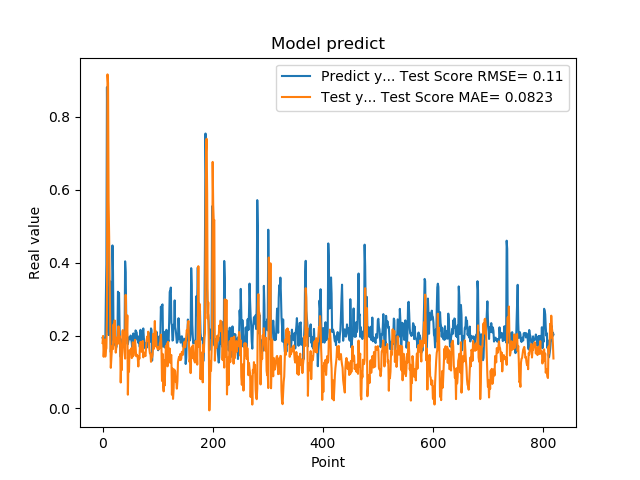

The table this chart was drawn from, first rows:
1.941800117492676059e-01, 1.795257078440409826e-01
1.970258951187133512e-01, 1.989945070785587022e-01
1.859861761331558505e-01, 1.418379398468868069e-01
1.705197989940643033e-01, 1.640249728149725250e-01
1.844120919704437256e-01, 1.890756153738237799e-01
1.779371052980423251e-01, 1.423158480521137803e-01
3.004232645034790039e-01, 1.597955985676042523e-01
3.969086110591887873e-01, 1.653885454511150044e-01
8.820003867149353027e-01, 2.488064377651004466e-01
6.841114759445190430e-01, 9.168743380978099378e-01
2.116497457027435580e-01, 8.935280144145798520e-01
2.014262527227401733e-01, 5.674215515259394271e-01
2.061583995819092074e-01, 4.719199569780954118e-01
3.160260915756225586e-01, 3.417255109533932633e-01
3.489396274089813232e-01, 2.157953282226747205e-01
1.544443815946578979e-01, 1.115057206525999073e-01
1.959947794675827026e-01, 1.382193804084224376e-01
1.894801408052444180e-01, 1.632163241540320608e-01
4.474425017833709162e-01, 1.718405700108465162e-01
3.771362304687500555e-01, 1.630160669681590402e-01
1.889318972826004028e-01, 2.306210631527796096e-01
1.752775162458419522e-01, 1.838448165355947850e-01
1.822472065687180121e-01, 2.414151748197941594e-01
1.866402029991149902e-01, 1.956497098315534977e-01
1.715678423643112183e-01, 1.532135529957089348e-01
1.676391065120696744e-01, 1.673815722191697164e-01
1.773854047060013095e-01, 1.945481129251520613e-01
1.872433423995972235e-01, 1.774162808672578584e-01
3.204146027565002441e-01, 1.777913446961656707e-01
3.134283721446990967e-01, 2.253586160676683547e-01
3.171058297157288153e-01, 1.941477538997728458e-01
2.202603369951247891e-01, 1.993601953229071078e-01
1.659800857305526733e-01, 1.738025322018174612e-01
1.415748745203018188e-01, 7.116670177675314679e-02
1.852595061063766479e-01, 1.274811937628645142e-01
1.814238876104354858e-01, 1.053839859264704276e-01
1.905867606401443481e-01, 2.121828547102720397e-01
1.810430586338043213e-01, 2.149993000970838175e-01
1.954265981912612915e-01, 2.084295332393693578e-01
2.029463946819305142e-01, 1.750683836329781085e-01
1.862521618604660034e-01, 1.537289619105043359e-01
4.038094580173492432e-01, 1.367750122463939344e-01
3.743042349815369207e-01, 3.116845858810262104e-01
2.572054266929626465e-01, 2.064746650219692892e-01
2.253161966800689420e-01, 1.999546093368297917e-01
1.787700653076171875e-01, 2.555130674098745058e-01
1.761920750141143799e-01, 3.778114179150954960e-02
1.861467957496643066e-01, 1.242201679255550834e-01
1.954011768102645874e-01, 1.008617829642179109e-01
1.907722949981689176e-01, 1.595629290976862680e-01
1.898660957813262939e-01, 1.599464782334899526e-01
2.001174986362457275e-01, 1.544896933086526147e-01
1.922753006219863892e-01, 1.647853433776068077e-01
1.810636967420578003e-01, 1.382212519965663189e-01
1.635809391736984530e-01, 1.407856884203373959e-01
1.916799396276473999e-01, 1.816477964347711083e-01
2.058236002922058105e-01, 1.446285272494456653e-01
1.857409924268722812e-01, 1.716550416122718248e-01
1.752161234617233276e-01, 1.621568517997221681e-01
1.845117062330245972e-01, 1.883543204540516769e-01
2.143009155988692682e-01, 1.697740335947144907e-01
... 759 more rows
